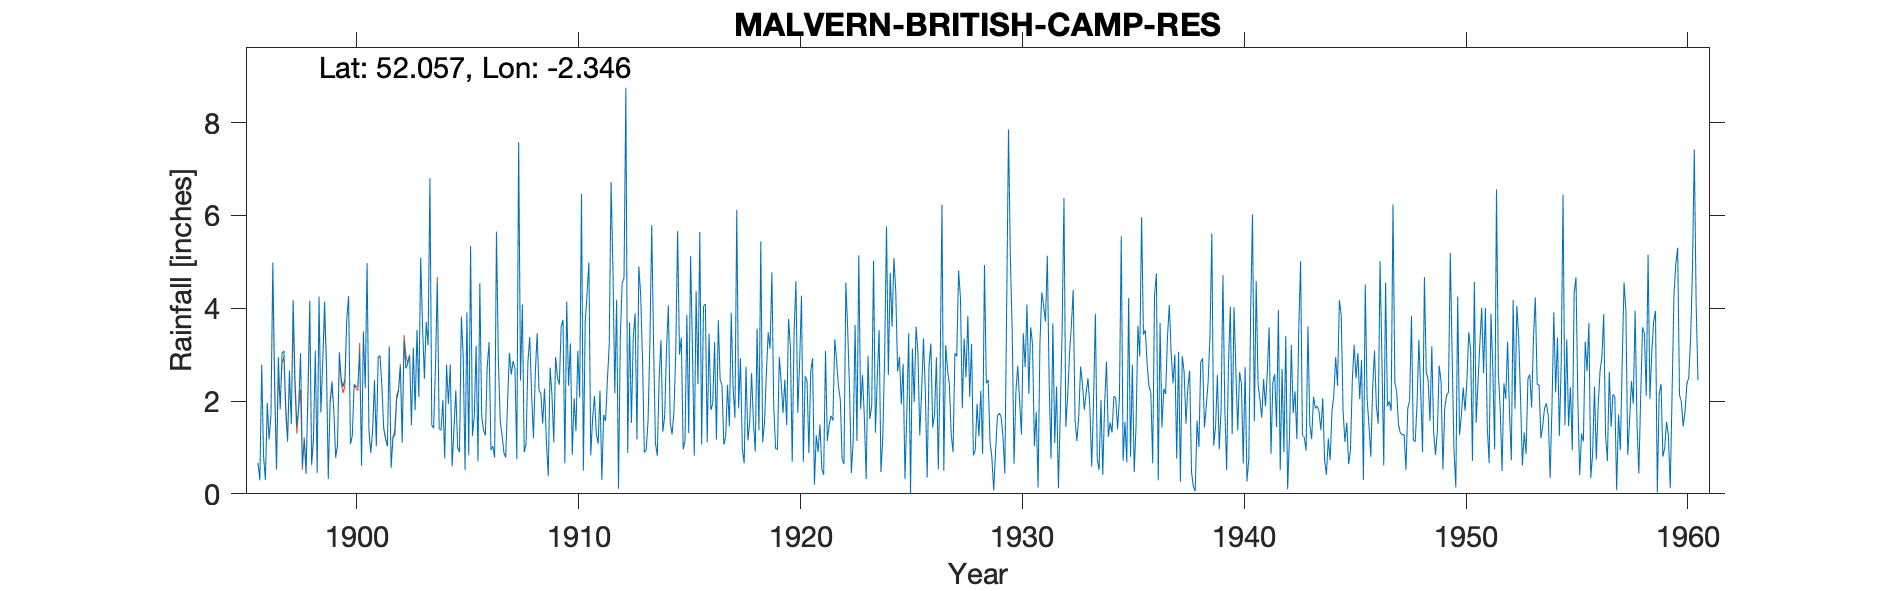

The table this chart was drawn from, first rows:
GREAT MALVERN BRITISH CAMP RES S, , , , , , , , , , , , , , , , , , , , , , , 
Grid ref, SO764399, Long, -2.346, Lat, 52.06, Elevation, 677, ft, , , , , , , , , , , , , , , 
Station no, 2379, , , , , , , , , , , , , , , , , , , , , , 
, 1890, 1891, 1892, 1893, 1894, 1895, 1896, 1897, 1898, 1899, 1900, 1901, 1902, 1903, 1904, 1905, 1906, 1907, 1908, 1909, 1910, 1911, 1912
January, , , , , , , 0.67, 1.82, 0.61, 4.14, 3.75, 1.35, 0.56, 3.14, 2.75, 0.99, 4.54, 1.27, 0.9, 1.13, 2.33, 0.83, 4.87
February, , , , , , , 0.29, 3.03, 1.16, 2.85, 4.26, 0.88, 1.24, 1.8, 4.57, 0.9, 1.68, 0.89, 1.07, 0.38, 3.24, 1.61, 2.17
March, , , , , , , 2.78, 3.08, 0.43, 0.32, 1.08, 1.38, 1.25, 3.53, 1.4, 3.82, 1.37, 0.78, 2.84, 2.72, 0.84, 2.11, 4.18
April, , , , , , , 0.8, 1.9, 2.16, 1.99, 1.25, 2.45, 2.03, 2.09, 1.37, 2.97, 1.26, 1.98, 3.38, 2.14, 2.06, 1.3, 0.11
May, , , , , , , 0.3, 1.15, 4.16, 2.42, 2.36, 1.05, 2.22, 5.09, 2.02, 0.52, 2.74, 3.04, 2.14, 1.11, 1.35, 1.08, 3.39
June, , , , , , , 1.96, 2.66, 0.63, 1.8, 2.3, 2.93, 2.74, 3.61, 0.76, 3.91, 3.27, 2.57, 1.2, 2.95, 3.08, 2.22, 4.54
July, , , , , , , 1.18, 1.51, 1.22, 0.79, 2.33, 2.98, 1.1, 2.48, 2.78, 0.83, 0.94, 2.86, 2.59, 2.5, 2.07, 0.3, 4.65
August, , , , , , , 1.7, 4.17, 3.05, 1.06, 3.03, 2.32, 3.3, 3.7, 1.94, 5.34, 1.03, 2.7, 3.46, 2.35, 6.46, 1.7, 8.75
September, , , , , , , 4.98, 2.47, 0.47, 3.05, 0.63, 1.41, 2.7, 3.2, 2.79, 1.25, 0.78, 0.75, 2.23, 3.6, 0.5, 1.57, 0.88
October, , , , , , , 2.42, 1.46, 4.25, 2.47, 3.5, 1.18, 2.81, 6.8, 0.59, 1.67, 5.65, 7.58, 2.16, 3.75, 3.7, 2.45, 3.69
November, , , , , , , 0.53, 1.88, 1.75, 2.31, 2.29, 1.02, 3, 1.49, 1.42, 3.19, 2.92, 2.44, 1.51, 0.66, 4.31, 3.21, 1.53
December, , , , , , , 2.95, 3.03, 2.81, 2.47, 4.97, 3.18, 1.48, 1.41, 2.23, 0.7, 1.58, 4.08, 2.27, 4.14, 4.99, 6.72, 3.36
Total, , , , , , , 20.56, 28.16, 22.7, 25.67, 31.75, 22.13, 24.43, 38.34, 24.62, 26.09, 27.76, 30.94, 25.75, 27.43, 34.93, 25.1, 42.12
